Run: headless pygame with SDL's dummy video driver; simulated clock (each Clock.tick advances the game by its frame time, no real sleeping); random seed 0; keys injected as events and as key.get_pressed() state; mouse plan: one left click at the window centre at the start of phase 2, then a move to the lower-right quarter at the start of phase 3.
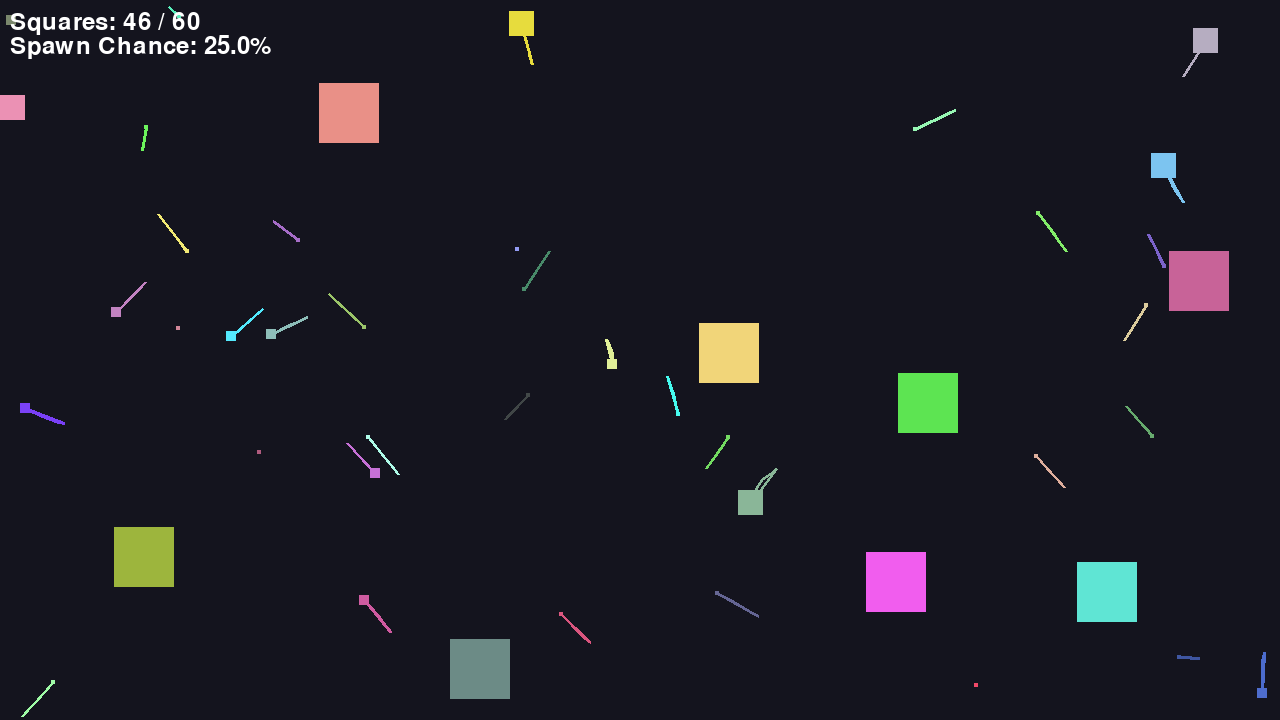
Frame 1 of 4 · flips 1–60 · no input
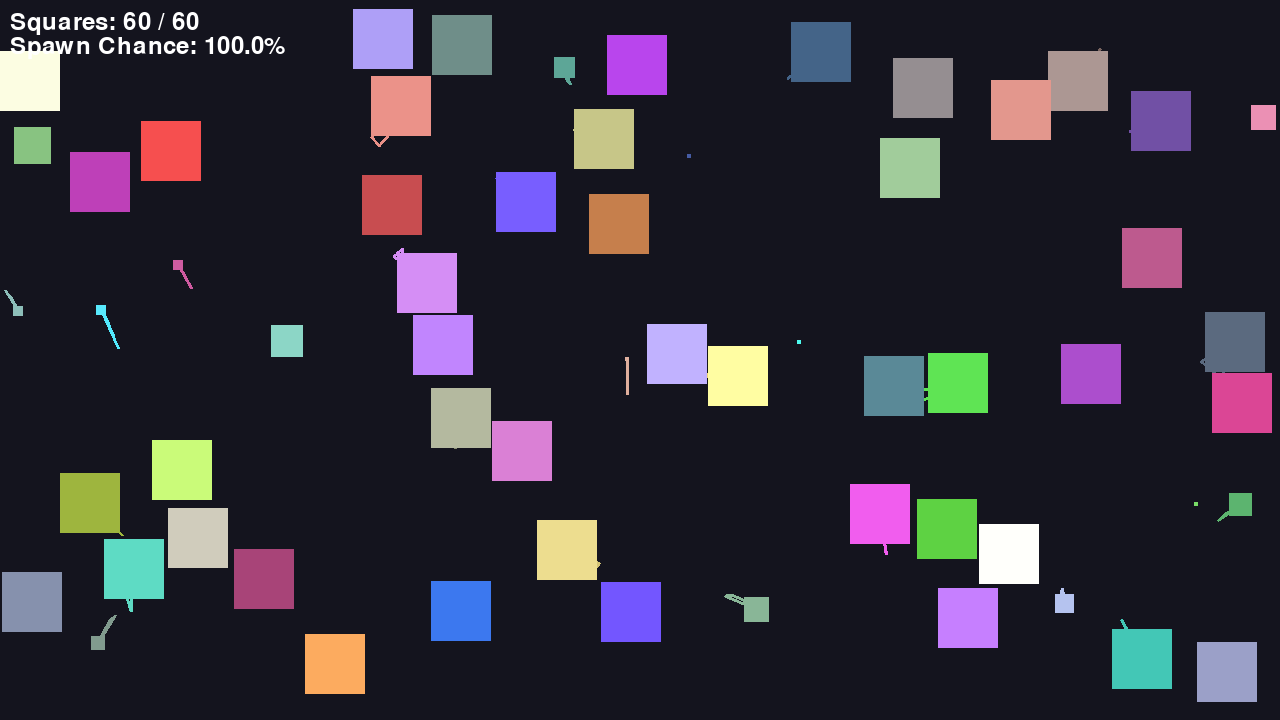
Frame 2 of 4 · flips 61–180 · clicked the window centre · tapped SPACE, RETURN · held RIGHT (→), D
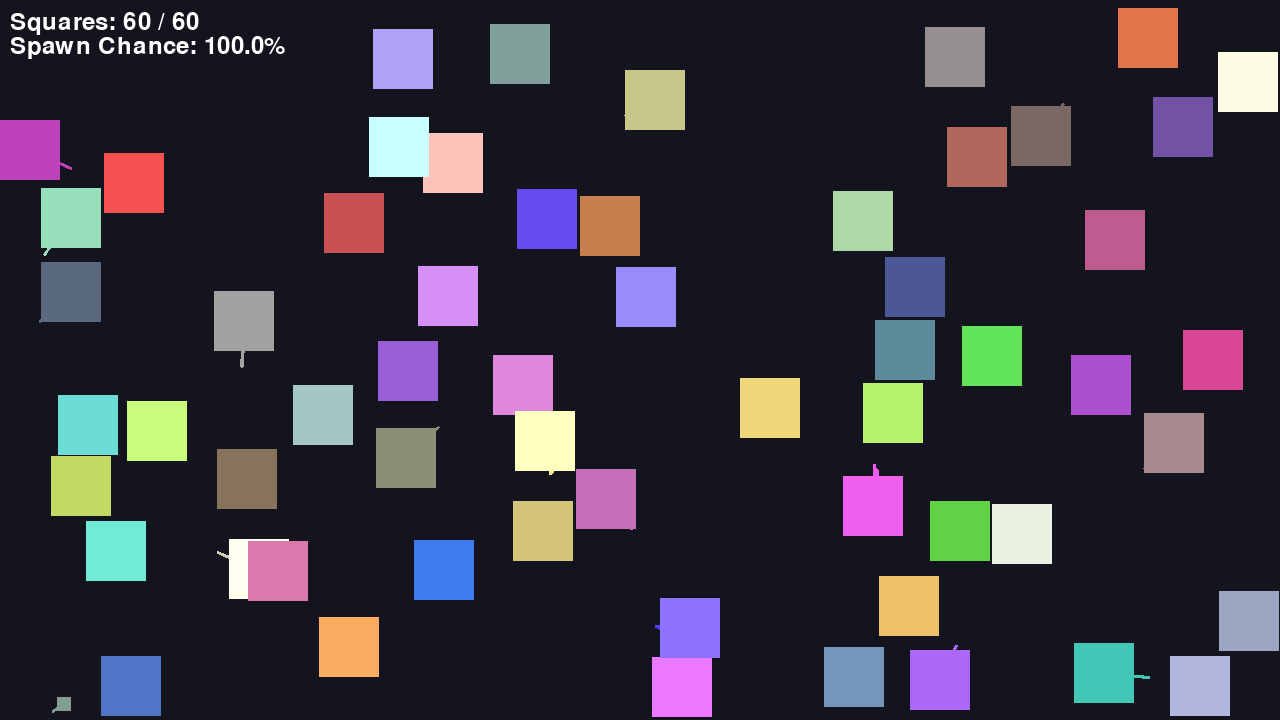
Frame 3 of 4 · flips 181–300 · moved the mouse to the lower-right quarter · held DOWN (↓), S
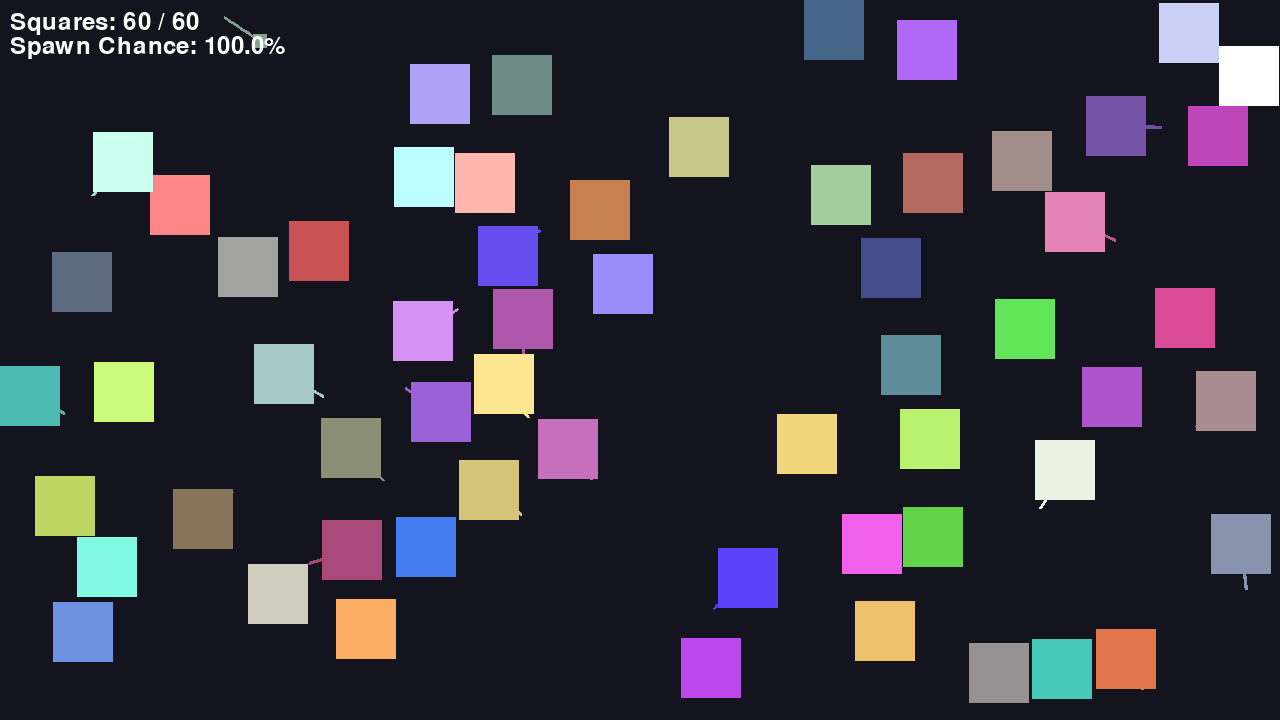
Frame 4 of 4 · flips 301–420 · held LEFT (←), A, UP (↑), W

The pygame program that drew these frames:

import random

import pygame

import math

import time

START_TIME = time.time()
WINDOW_WIDTH = 1280
WINDOW_HEIGHT = 720
BACKGROUND_COLOR = (20, 20, 30)
SQUARE_COUNT = 15
FPS = 120
SAME_SIZE = 60
PROPORTION = 0.5 # 50% max
TRAIL_LENGTH = 30
TEST_MODE_ON = True
GROWTH_SPEED = 500

# Substep to do better checks
SUBSTEP = 4

# each squares will now have an id to prevent wrong deletion
ID = 0

# pause
pause = False
toggle_roe_flag = False
toggle_vector_flag = False

class Square:
	cap = 60
	pity = 0
	def __init__(self, size = None) -> None:
		global ID
		self.id = ID
		ID += 1
		if not size: 
			self.square_size = random.randint(10, WINDOW_WIDTH//30)
		else:
			self.square_size = size
		self.x = random.randint(0, WINDOW_WIDTH - self.square_size)
		self.y = random.randint(0, WINDOW_HEIGHT - self.square_size)
		self.topspd = (25/self.square_size)*3*60
		self.minspd = (25/self.square_size)*60
		self.vx = random.choice([-1, 1]) * random.uniform(self.minspd, self.topspd)
		self.vy = random.choice([-1, 1]) * random.uniform(self.minspd, self.topspd)
		self.color = (
			random.randint(60, 255),
			random.randint(60, 255),
			random.randint(60, 255),
		)
		self.pulse = 0
		self.tired = 0
		#Life is proportionate to size. however, min mult is x0.5
		self.max_life = 60 * (0.5 + 0.5 * (self.square_size / (WINDOW_WIDTH // 30)))  # seconds
		# small gets 0.5x, max size get 1x
		self.life = self.max_life
		
		# same scaling logic here
		self.dmg = 1 * round((0.5 + 0.5 * (self.square_size / (WINDOW_WIDTH // 30))), 2)

		# ex 7
		self.pos_rec = []
		self.mini_clock = 0 # for control

		# ex 9
		self.target_size = self.square_size

	def getrect(self):
		return pygame.Rect(self.x, self.y, self.square_size, self.square_size)

	@staticmethod
	def squarecreation(listofsquares: list['Square'], disabledsquares: list['Square'], orig_size = None):
		if len(disabledsquares) == 0:
			new = Square()
			listofsquares.append(new)
			return listofsquares
		else:
			# always take the first item in the list and randomize everything
			# ... this might mean having to copy the __init__ thing...
			# please ignore this
			# however, we dont change the id
			#
			
			# When square die, they are respawneed with the same size
			disabledsquares[0].square_size = SAME_SIZE
			# Please let the game run for a while, same size squares will show up

			disabledsquares[0].x = random.randint(0, WINDOW_WIDTH - disabledsquares[0].square_size)
			disabledsquares[0].y = random.randint(0, WINDOW_HEIGHT - disabledsquares[0].square_size)
			disabledsquares[0].topspd = (25/disabledsquares[0].square_size)*3*60
			disabledsquares[0].minspd = (25/disabledsquares[0].square_size)*60
			disabledsquares[0].vx = random.choice([-1, 1]) * random.uniform(disabledsquares[0].minspd, disabledsquares[0].topspd)
			disabledsquares[0].vy = random.choice([-1, 1]) * random.uniform(disabledsquares[0].minspd, disabledsquares[0].topspd)
			disabledsquares[0].color = (
				random.randint(60, 255),
				random.randint(60, 255),
				random.randint(60, 255),
			)
			disabledsquares[0].pulse = 0
			disabledsquares[0].tired = 0
			disabledsquares[0].max_life = 60*(0.5 + 0.5 * (disabledsquares[0].square_size / (WINDOW_WIDTH // 30)))
			disabledsquares[0].life = disabledsquares[0].max_life
			disabledsquares[0].dmg = 1 * round((0.5 + 0.5 * (disabledsquares[0].square_size / (WINDOW_WIDTH // 30))), 2)
			# ex 7: reset position records
			disabledsquares[0].pos_rec = []
			#
			# Now transfer that item and append it to listofsquares
			listofsquares.append(disabledsquares.pop(0))
	
	def bidfarewell(self, listofsquares: list['Square'], disabledsquares: list['Square']) -> None:
		# move it to disabledsquares.
		listofsquares.remove(self)
		disabledsquares.append(self)

	def i_want_to_KILL_you(self, other: 'Square'):
		# both squares will now reduce each other's health
		# i will still keep the name cuz its funny
		self.life -= other.dmg
		other.life -= self.dmg
	
	def eat(self, other:'Square', listofsquares, disabledsquares):
		# bigger squares will eat smaller ones, ignoring life and dmg
		# however, we will call collision check insize squarecollision
		# call for check_collision
		# if they respawn at same size, that is because the mini squares died too fast
		if self.square_size == other.square_size:
			return
			# just ignore
		if self.square_size > other.square_size:
			store_size = other.square_size

			# first kill it, the other square.
			other.bidfarewell(listofsquares, disabledsquares)

			# ex 6: Before this, we wanna make the self bigger, and maybe reset hp too
			# pipe the value so that the max increase is 50% of its own size
			# WINDOW_WIDTH//30 is the max size from up top
			self.target_size += PROPORTION*(store_size/(WINDOW_WIDTH//30))
			# increase its hp then
			self.life = self.max_life

			# then respawn it
			other.squarecreation(listofsquares, disabledsquares, store_size)
		else:
			other.eat(self, listofsquares, disabledsquares)
			# that means the other is bigger, so we swap

	def squarecollision(self, other, listofsquares: list['Square'], disabledsquares: list['Square']):
		# Collision will now use eat.
		# this if statement will now use check_collision
		if self.check_collision(other):
			a = self.getrect()
			b = other.getrect()
			self.pulse = 1/3
			other.pulse = 1/3
			overlap_x = min(a.right, b.right) - max(a.left, b.left)
			overlap_y = min(a.bottom, b.bottom) - max(a.top, b.top)
			if overlap_x < overlap_y:
				if self.cap > len(listofsquares):
					if random.randint(1, 10-Square.pity) == 1:
						Square.pity = 0
						self.squarecreation(listofsquares, disabledsquares)
					else:
						Square.pity = min(Square.pity + 1, 9)
				
				# self is to the left
				if a.x < b.x:
					if self.vx - other.vx > 0:
						self.vx *= -1
						self.vx += random.uniform(-2.0, 2.0)
						# fix the bug where sometimes the small square move with the big square
						if other.vx < 0:
							other.vx *= -1
							other.vx += random.uniform(-2.0, 2.0) * 60
						self.x = b.x - a.width
					self.eat(other, listofsquares, disabledsquares)
					return True
				# self is to the right
				elif a.x > b.x:
					if self.vx - other.vx < 0:
						self.vx *= -1
						self.vx += random.uniform(-2.0, 2.0)
						if other.vx > 0:
							other.vx *= -1
							other.vx += random.uniform(-2.0, 2.0)* 60
						self.x = b.x + b.width
					self.eat(other, listofsquares, disabledsquares)
					return True
						
			else:
				# self is above
				if a.y < b.y:
					if self.vy - other.vy > 0:
						self.vy *= -1
						self.vy += random.uniform(-2.0, 2.0)
						if other.vy < 0:
							other.vy *= -1
							other.vy += random.uniform(-2.0, 2.0)* 60
						self.y = b.y - a.height
					self.eat(other, listofsquares, disabledsquares)
					return True
				# self is below
				elif a.y > b.y:
					if self.vy - other.vy < 0:
						self.vy *= -1
						self.vy += random.uniform(-2.0, 2.0)
						if other.vy > 0:
							other.vy *= -1
							other.vy += random.uniform(-2.0, 2.0)* 60
						self.y = b.y + b.height
					self.eat(other, listofsquares, disabledsquares)
					return True
	
	def flee(self, other: 'Square'):
		# if the self square is the smaller square and satisfies the criteria
		# we do not need to flip the condition since the for loop in main is already doing it
		if self.tired > 0:
			return
		selfcenter = [self.x + self.square_size/2, self.y + self.square_size/2]
		othercenter = [other.x + other.square_size/2, other.y + other.square_size/2]
		if self.square_size < other.square_size:

			# roe is Radius Of Effect
			roe = other.square_size * 3
			dist = math.sqrt(pow(selfcenter[0] - othercenter[0], 2) + pow(selfcenter[1] - othercenter[1], 2))

			if dist <= roe:
				away_x = (selfcenter[0] - othercenter[0]) / dist
				away_y = (selfcenter[1] - othercenter[1]) / dist
				flee_strength = 0.3*60
				self.vx += away_x * flee_strength
				self.vy += away_y * flee_strength
		else:
			pass

	def chase(self, other: 'Square'):
		if self.tired > 0:
			return
		selfcenter = [self.x + self.square_size/2, self.y + self.square_size/2]
		othercenter = [other.x + other.square_size/2, other.y + other.square_size/2]
		if self.square_size > other.square_size:

			roe = other.square_size * 3
			dist = math.sqrt(pow(selfcenter[0] - othercenter[0], 2) + pow(selfcenter[1] - othercenter[1], 2))

			if dist <= roe:
				to_x = (- selfcenter[0] + othercenter[0]) / dist
				to_y = (- selfcenter[1] + othercenter[1]) / dist
				strength = 0.3*60
				self.vx += to_x * strength
				self.vy += to_y * strength
		else:
			pass

	def position_record(self):
		if len(self.pos_rec) > round(TRAIL_LENGTH*(self.square_size/(WINDOW_WIDTH//40)), 0):
			# because this is recorded every sub_steps. we would want to multiply it
			# if exceed, destroy the first one
			# however, smaller squares simply have very long lines, so we want to pipe that
			self.pos_rec.pop(0)
		# insert a tuple of (x, y) into the list when records is lt 30
		# the record should be according to the center
		true_x = self.x + self.square_size/2
		true_y = self.y + self.square_size/2
		self.pos_rec.append((true_x, true_y))

	def move(self, dt: float, steps: int, listofsquares: list['Square'], disabledsquares: list['Square']) -> None:
		# if the square doesnt exist, simply dont move it or anything.
		if self.life <= 0:
			self.bidfarewell(listofsquares, disabledsquares)
			return
		# now we record position
		self.mini_clock += 1
		if self.mini_clock > 4:
			self.position_record()
			self.mini_clock = 0

		# ex 9
		if self.square_size < self.target_size:
			self.square_size = min(self.square_size + (self.target_size-self.square_size)/GROWTH_SPEED, self.target_size)

		self.life -= dt / steps
		if random.randint(1, 1000) == 67 and self.tired == 0:
			# At random, squares stops to rest
			self.tired = random.uniform(1, 3)
		if self.pulse > 0:
			self.pulse = max(0, self.pulse - dt)
		if self.tired > 0:
			self.tired = max(0, self.tired - dt)
		else:
			# True speed vector, which is the hypothneuse or something from the triangle made from vx and vy
			
			truespd = math.hypot(self.vx, self.vy)
			if truespd > self.topspd+5.0:
				scale = (self.topspd + 5)/ truespd
				self.vx *= scale
				self.vy *= scale
			if truespd < self.minspd:
				scale = (self.topspd + 5)/ truespd
				self.vx *= scale
				self.vy *= scale
				if random.randint(1, 500) == 1:
				
				# confused, refert movement
					self.vx *= -1
					self.vy *= -1
			
			# We divide the movement into smaller steps so that faster moving squares
			# Don't pass through the collision check
			self.x += self.vx * (dt / steps)
			self.y += self.vy * (dt / steps)
			# reduce life by 1 / step so square lives for like 120s or less secs
			
			# Bounce on screen edges by reversing direction.
	
	def bordercollision(self, listofsquares: list['Square'], disabledsquares: list['Square']):
		# We wrap the square around it lmao
		# remove pulse and set position to the other side
		
		if self.x <= 0 and self.vx <= 0:
			self.x = WINDOW_WIDTH - self.square_size

			# ex 7: Reset position records
			self.pos_rec = []
		if self.x >= WINDOW_WIDTH - self.square_size and self.vx > 0:
			self.x = 0
			self.pos_rec = []
		if self.y <= 0 and self.vy < 0:
			self.y = WINDOW_HEIGHT - self.square_size
			self.pos_rec = []
		if self.y >= WINDOW_HEIGHT - self.square_size and self.vy > 0:
			self.y = 0
			self.pos_rec = []

	def draw(self, surface: pygame.Surface) -> None:
		# Using pulse boost instead of pulse for easier control of brightness. Pulse_boost spans from 0.0 to 1.0	
		# same with this, if life <0, dont draw.
		if self.life <= 0:
			return
		else:
			# the lower the health, the more towards white the square is.
			pulse_boost = self.pulse / (1/3)
			life_ratio = self.life / self.max_life
			state_color = tuple(min(255, int(c + pulse_boost*50 + (1-life_ratio)*(255-c))) for c in self.color)
			# ex 7
			# DRAW IF THERE ARE RECORDS. OTHERWISE DO NOT
			if len(self.pos_rec) > 0:
				center = (self.x + self.square_size/2, self.y + self.square_size/2)
				square_color = self.color
				# start from center
				pygame.draw.line(surface, square_color, center, self.pos_rec[0], 3)
				# only loop if there are more than 1 record
				if len(self.pos_rec) > 1:
					for i in range(1, len(self.pos_rec)):
						pygame.draw.line(surface, square_color, self.pos_rec[i-1], self.pos_rec[i], 3)
			pygame.draw.rect(surface, state_color, (self.x, self.y, self.square_size, self.square_size))
			# the lines should be behind squares
	def speed_check(self):
		if TEST_MODE_ON is True:
			speed = math.hypot(self.vx, self.vy)
			if speed > self.topspd or speed < self.minspd:
				return False # it is moving at the wrong speed
			else:
				return True # correct speed
	
	def check_collision(self, other:'Square') -> bool:
		# colliderect is already enough to check for collision
		square_a = self.getrect()
		square_b = other.getrect()
		if square_a.colliderect(square_b):
			return True
		else:
			return False
	


def draw_pause(screen, surface, font, toggle_roe_flag, toggle_vector_flag):
	pygame.draw.rect(surface, (128, 128, 128, 150), [0,0, WINDOW_WIDTH, WINDOW_HEIGHT])
	button_size = [300, 75] # width, height
	reset = pygame.draw.rect(surface, 'white', [WINDOW_WIDTH/2-button_size[0]/2, WINDOW_HEIGHT*1/6, button_size[0], button_size[1]], 0, 10)
	toggle_vector = pygame.draw.rect(surface, 'white', [WINDOW_WIDTH/2-button_size[0]/2, WINDOW_HEIGHT*2.1/5, button_size[0], button_size[1]], 0, 10)
	toggle_roe = pygame.draw.rect(surface, 'white', [WINDOW_WIDTH/2-button_size[0]/2, WINDOW_HEIGHT*2/3, button_size[0], button_size[1]], 0, 10)
	surface.blit(font.render('Reset Squares', True, 'black'), (WINDOW_WIDTH/2-button_size[0]/3.5, WINDOW_HEIGHT*1/6+button_size[1]/3))
	if toggle_vector_flag:
		surface.blit(font.render('Square Vectors: On', True, 'black'), (WINDOW_WIDTH/2-button_size[0]/2.5, WINDOW_HEIGHT*2.1/5+button_size[1]/3))
	else:
		surface.blit(font.render('Square Vectors: Off', True, 'black'), (WINDOW_WIDTH/2-button_size[0]/2.5, WINDOW_HEIGHT*2.1/5+button_size[1]/3))
	if toggle_roe_flag:
		surface.blit(font.render('Radius Of Effect: On', True, 'black'), (WINDOW_WIDTH/2-button_size[0]/2.4, WINDOW_HEIGHT*2/3+button_size[1]/3))
	else:
		surface.blit(font.render('Radius Of Effect: Off', True, 'black'), (WINDOW_WIDTH/2-button_size[0]/2.4, WINDOW_HEIGHT*2/3+button_size[1]/3))
	screen.blit(surface, (0,0))
	return reset, toggle_roe, toggle_vector




def main() -> None:
	pygame.init()
	screen = pygame.display.set_mode((WINDOW_WIDTH, WINDOW_HEIGHT))
	surface = pygame.Surface((WINDOW_WIDTH, WINDOW_HEIGHT), pygame.SRCALPHA)
	pygame.display.set_caption("Extra Random Moving Squares")
	clock = pygame.time.Clock()
	font = pygame.font.SysFont(None, 36)
	squares = []

	# 5 quares of 25 pixels
	for i in range(5):
		squares.append(Square(25))
	# 10 squares of 10 pixels
	for i in range(10):
		squares.append(Square(10))
	# 30 squares of size 4 pixels
	for i in range(30):
		squares.append(Square(4))

	disabled_squares = []
	running = True

	while running:
		dt = clock.tick(FPS) / 1000.0
		global pause
		global toggle_roe_flag, toggle_vector_flag
		# current_time = time.time() - START_TIME
		# mousex, mousey = pygame.mouse.get_pos()
		if len(squares) == 0:
			# out of squares, you just lose
			running = False
		for event in pygame.event.get():
			if event.type == pygame.QUIT:
				running = False
			if event.type == pygame.KEYDOWN:
				if event.key == pygame.K_ESCAPE or event.key == pygame.K_p:
					if pause:
						pause = False
					else:
						pause = True
			if event.type == pygame.MOUSEBUTTONDOWN and pause:
				if reset.collidepoint(event.pos):
					if len(squares) >= 15:
						for i in range(len(squares)):
							if i < 15:
								# keep the first few squares, however, reset max health
								squares[i].life = squares[i].max_life
							else:
								squares[15].bidfarewell(squares, disabled_squares)
					if len(squares) < 15:
						for i in range(len(squares)):
							squares[i].life = squares[i].max_life
						for i in range(15 - len(squares)):
							squares[i].squarecreation(squares, disabled_squares)
				if toggle_roe.collidepoint(event.pos):
					if toggle_roe_flag:
						toggle_roe_flag = False
					else:
						toggle_roe_flag = True
				if toggle_vector.collidepoint(event.pos):
					if toggle_vector_flag:
						toggle_vector_flag = False
					else:
						toggle_vector_flag = True
				


		if not pause: 
			for _ in range(SUBSTEP):
				for square in list(squares):
					square.move(dt, SUBSTEP, squares, disabled_squares)
					if square in squares:
						square.bordercollision(squares, disabled_squares)
				
			# the flags are redundant as theres only 1 check needed
			for squarea in list(squares):
				for squareb in list(squares):
					if squarea != squareb and squarea in squares and squareb in squares:
						squarea.squarecollision(squareb, squares, disabled_squares)
						squarea.flee(squareb)
						squarea.chase(squareb)
		

		screen.fill(BACKGROUND_COLOR)
		if not pause:
			if toggle_roe_flag or toggle_vector_flag:
				roe_surface = pygame.Surface((WINDOW_WIDTH, WINDOW_HEIGHT), pygame.SRCALPHA)
				for square in squares:
					center = (square.x + square.square_size/2, square.y + square.square_size/2)
					if toggle_roe_flag:
						pygame.draw.circle(roe_surface, (*square.color, 100), center, square.square_size*3, 3)
					# use line
					# aint using ai for this dawg this is simple enough. Also no arrows.
					if toggle_vector_flag:
						pseudo_destination = (
												center[0] + (square.vx/60) * square.square_size * 1.2 * (0.25 + 0.5 * (square.square_size / (WINDOW_WIDTH // 30))),
												center[1] + (square.vy/60) * square.square_size * 1.2 * (0.25 + 0.5 * (square.square_size / (WINDOW_WIDTH // 30)))
											)
						pygame.draw.line(roe_surface, (*square.color, 100), center, pseudo_destination, 3)
				screen.blit(roe_surface,(0, 0))

		for square in squares:
			# whatever is on top needs to be drawn later
			# This is in another loop to fix a bug where the AOE effect is on top of the squares
			square.draw(screen)
		text1 = font.render(f"Squares: {len(squares)} / {Square.cap}", True, (255, 255, 255))
		text2 = font.render(f"Spawn Chance: {round((1/(min(Square.pity + 1, 9)))*100, 3)}%", True, (255, 255, 255))
		#text2 = font.render(f"Time: {current_time} seconds", True, (255,255,255))
		screen.blit(text1, (10, 10))
		screen.blit(text2, (10, 10 + font.get_height()))
		if pause:
			reset, toggle_roe, toggle_vector = draw_pause(screen, surface, font, toggle_roe_flag, toggle_vector_flag)	
		pygame.display.flip()

	pygame.quit()


if __name__ == "__main__":
	main()
